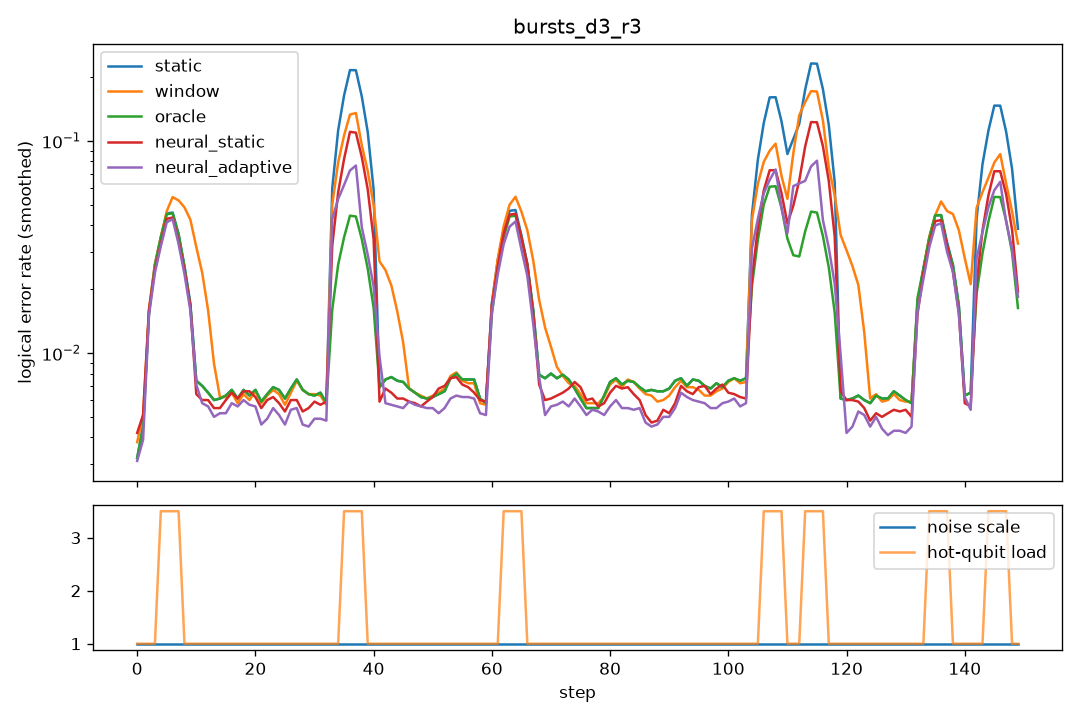

The file beside this chart, header and first rows:
step, scale, n_hot, hot_p, static, window, oracle, neural_static, neural_adaptive
0, 1.0, 0, 0.0, 0.0075, 0.0075, 0.0075, 0.009, 0.0075
1, 1.0, 0, 0.0, 0.0055, 0.007, 0.0055, 0.0065, 0.005
2, 1.0, 0, 0.0, 0.003, 0.0045, 0.003, 0.0055, 0.003
3, 1.0, 0, 0.0, 0.0065, 0.0065, 0.0065, 0.0045, 0.004
4, 1.0, 5, 0.05, 0.056, 0.0555, 0.0545, 0.054, 0.056
5, 1.0, 5, 0.05, 0.06, 0.0575, 0.0595, 0.053, 0.0515
6, 1.0, 5, 0.05, 0.05, 0.052, 0.052, 0.0455, 0.045
7, 1.0, 5, 0.05, 0.055, 0.0615, 0.053, 0.0575, 0.05
8, 1.0, 0, 0.0, 0.0085, 0.045, 0.0085, 0.0075, 0.0115
9, 1.0, 0, 0.0, 0.0085, 0.046, 0.0085, 0.0055, 0.0055
10, 1.0, 0, 0.0, 0.006, 0.0385, 0.006, 0.007, 0.006
11, 1.0, 0, 0.0, 0.0075, 0.0215, 0.0075, 0.006, 0.006
12, 1.0, 0, 0.0, 0.0065, 0.007, 0.0065, 0.006, 0.0065
13, 1.0, 0, 0.0, 0.0065, 0.0065, 0.0065, 0.0055, 0.005
14, 1.0, 0, 0.0, 0.006, 0.006, 0.006, 0.0055, 0.0045
15, 1.0, 0, 0.0, 0.0035, 0.0035, 0.0035, 0.0045, 0.003
16, 1.0, 0, 0.0, 0.008, 0.008, 0.008, 0.006, 0.007
17, 1.0, 0, 0.0, 0.0075, 0.007, 0.0075, 0.0085, 0.0065
18, 1.0, 0, 0.0, 0.0085, 0.008, 0.0085, 0.008, 0.008
19, 1.0, 0, 0.0, 0.003, 0.0025, 0.003, 0.0035, 0.0035
20, 1.0, 0, 0.0, 0.0065, 0.0065, 0.0065, 0.007, 0.005
21, 1.0, 0, 0.0, 0.006, 0.006, 0.006, 0.006, 0.0055
22, 1.0, 0, 0.0, 0.0095, 0.01, 0.0095, 0.0065, 0.006
23, 1.0, 0, 0.0, 0.0045, 0.004, 0.0045, 0.0045, 0.003
24, 1.0, 0, 0.0, 0.0055, 0.005, 0.0055, 0.006, 0.005
25, 1.0, 0, 0.0, 0.009, 0.0085, 0.009, 0.008, 0.008
26, 1.0, 0, 0.0, 0.005, 0.0045, 0.005, 0.004, 0.0035
27, 1.0, 0, 0.0, 0.0065, 0.0065, 0.0065, 0.004, 0.0035
28, 1.0, 0, 0.0, 0.008, 0.008, 0.008, 0.008, 0.007
29, 1.0, 0, 0.0, 0.009, 0.0095, 0.009, 0.006, 0.0055
30, 1.0, 0, 0.0, 0.005, 0.005, 0.005, 0.0045, 0.0035
31, 1.0, 0, 0.0, 0.0035, 0.003, 0.0035, 0.005, 0.003
32, 1.0, 0, 0.0, 0.006, 0.0065, 0.006, 0.006, 0.0055
33, 1.0, 0, 0.0, 0.009, 0.0075, 0.009, 0.007, 0.007
34, 1.0, 0, 0.0, 0.0055, 0.0065, 0.0055, 0.007, 0.005
35, 1.0, 5, 0.05, 0.275, 0.227, 0.056, 0.135, 0.1935
36, 1.0, 5, 0.05, 0.265, 0.148, 0.054, 0.131, 0.055
37, 1.0, 5, 0.05, 0.264, 0.141, 0.051, 0.1305, 0.049
38, 1.0, 5, 0.05, 0.2685, 0.142, 0.0555, 0.148, 0.06
39, 1.0, 0, 0.0, 0.0035, 0.0185, 0.0035, 0.002, 0.025
40, 1.0, 0, 0.0, 0.008, 0.0275, 0.008, 0.008, 0.0065
41, 1.0, 0, 0.0, 0.007, 0.0315, 0.007, 0.007, 0.005
42, 1.0, 0, 0.0, 0.0075, 0.0295, 0.0075, 0.007, 0.0065
43, 1.0, 0, 0.0, 0.0085, 0.028, 0.0085, 0.0055, 0.005
44, 1.0, 0, 0.0, 0.0065, 0.0065, 0.0065, 0.0065, 0.006
45, 1.0, 0, 0.0, 0.009, 0.0085, 0.009, 0.0065, 0.006
46, 1.0, 0, 0.0, 0.0055, 0.006, 0.0055, 0.005, 0.0045
47, 1.0, 0, 0.0, 0.007, 0.007, 0.007, 0.007, 0.006
48, 1.0, 0, 0.0, 0.006, 0.006, 0.006, 0.0045, 0.007
49, 1.0, 0, 0.0, 0.005, 0.005, 0.005, 0.006, 0.005
50, 1.0, 0, 0.0, 0.0075, 0.0075, 0.0075, 0.0055, 0.0055
51, 1.0, 0, 0.0, 0.005, 0.005, 0.005, 0.0065, 0.004
52, 1.0, 0, 0.0, 0.0075, 0.008, 0.0075, 0.0085, 0.006
53, 1.0, 0, 0.0, 0.007, 0.007, 0.007, 0.0075, 0.0055
54, 1.0, 0, 0.0, 0.006, 0.0065, 0.006, 0.007, 0.0065
55, 1.0, 0, 0.0, 0.0125, 0.0125, 0.0125, 0.0085, 0.0085
56, 1.0, 0, 0.0, 0.007, 0.0065, 0.007, 0.007, 0.005
57, 1.0, 0, 0.0, 0.005, 0.0045, 0.005, 0.0055, 0.0055
58, 1.0, 0, 0.0, 0.007, 0.006, 0.007, 0.0065, 0.0055
59, 1.0, 0, 0.0, 0.006, 0.0065, 0.006, 0.005, 0.006
... 90 more rows
